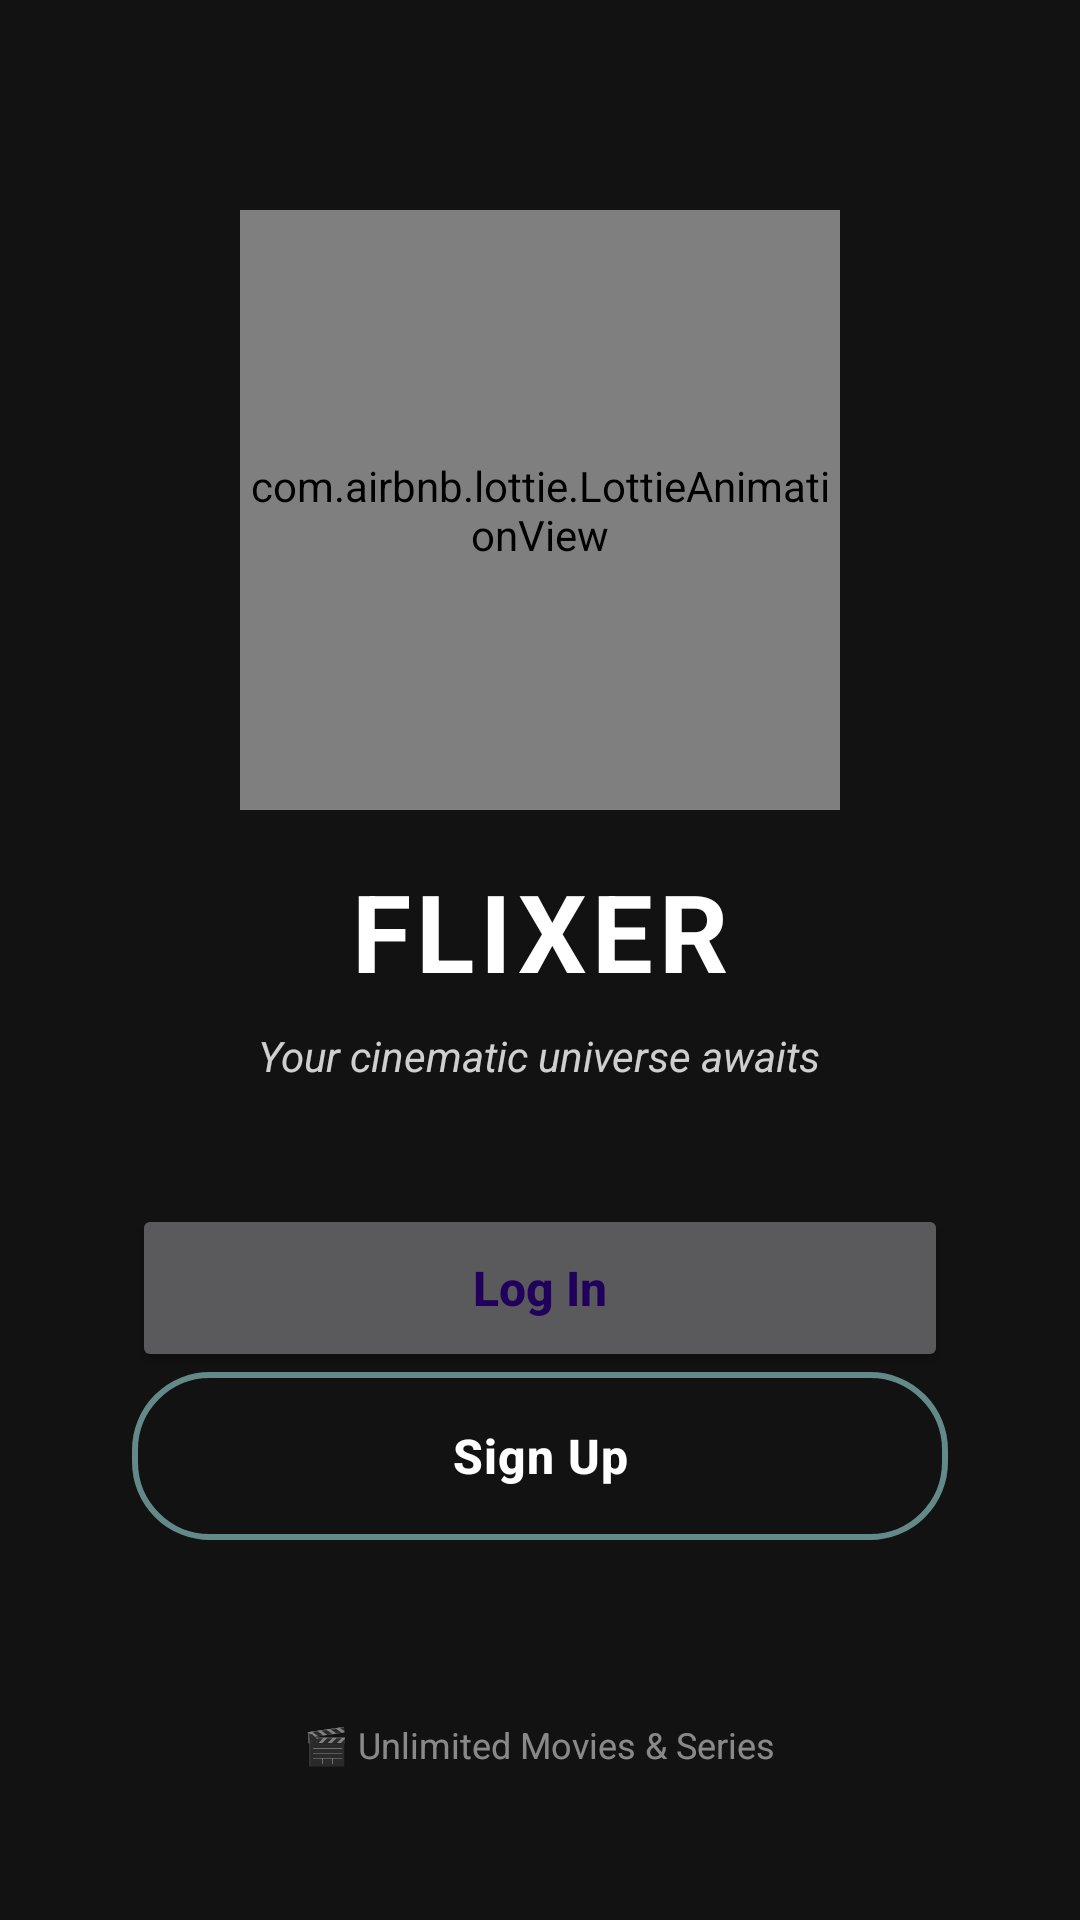

Produce the Android XML layout that renders to this screen, including the resource entries it uses.
<!-- AndroidManifest.xml: application theme Theme.Flixer -->
<!-- res/layout/fragment_welcome.xml -->
<?xml version="1.0" encoding="utf-8"?>
<ScrollView xmlns:android="http://schemas.android.com/apk/res/android"
    xmlns:app="http://schemas.android.com/apk/res-auto"
    android:layout_width="match_parent"
    android:layout_height="match_parent"
    android:padding="24dp"
    android:background="@color/md_theme_background"
    android:fitsSystemWindows="true">

    <LinearLayout
        android:layout_width="match_parent"
        android:layout_height="wrap_content"
        android:orientation="vertical"
        android:gravity="center_horizontal"
        android:layout_gravity="center_vertical">

        
        <com.airbnb.lottie.LottieAnimationView
            android:id="@+id/animationView"
            android:layout_width="200dp"
            android:layout_height="200dp"
            android:layout_marginTop="40dp"
            app:lottie_autoPlay="true"
            app:lottie_loop="true" />

        
        <TextView
            android:id="@+id/appTitle"
            android:layout_width="wrap_content"
            android:layout_height="wrap_content"
            android:text="FLIXER"
            android:textColor="@color/white"
            android:textSize="36sp"
            android:textStyle="bold"
            android:letterSpacing="0.05"
            android:layout_marginTop="16dp"
            android:textAllCaps="true" />

        
        <TextView
            android:id="@+id/tagline"
            android:layout_width="wrap_content"
            android:layout_height="wrap_content"
            android:text="Your cinematic universe awaits"
            android:textColor="#CCFFFFFF"
            android:textSize="14sp"
            android:textStyle="italic"
            android:layout_marginTop="8dp"
            android:layout_marginBottom="40dp" />

        <LinearLayout
            android:layout_width="match_parent"
            android:layout_height="wrap_content"
            android:orientation="vertical"
            android:paddingHorizontal="20dp">

            

            
            <Button
                android:id="@+id/btnLogin"
                android:layout_width="match_parent"
                android:layout_height="56dp"
                android:text="Log In"
                android:textAllCaps="false"
                android:textColor="@color/md_theme_onPrimaryContainer"
                android:textSize="16sp"
                android:textStyle="bold"
                android:visibility="visible" />

            <Button
                android:id="@+id/btnSignUp"
                android:layout_width="match_parent"
                android:layout_height="56dp"
                android:text="Sign Up"
                android:textAllCaps="false"
                android:textSize="16sp"
                android:textStyle="bold"
                android:background="@drawable/button_glass_outline"
                android:textColor="@color/white"
                android:letterSpacing="0.02"
                android:visibility="visible" />

        </LinearLayout>

        
        <TextView
            android:layout_width="wrap_content"
            android:layout_height="wrap_content"
            android:text="🎬 Unlimited Movies &amp; Series"
            android:textColor="#80FFFFFF"
            android:textSize="12sp"
            android:layout_marginTop="60dp"
            android:layout_marginBottom="20dp" />

    </LinearLayout>

</ScrollView>
<!-- resources referenced by this layout -->
<resources>
  <color name="md_theme_background">#FF121212</color>
  <color name="md_theme_onPrimaryContainer">#FF21005D</color>
  <color name="white">#FFFFFFFF</color>
  <!-- drawable button_glass_outline (drawable) -->
  <?xml version="1.0" encoding="utf-8"?>
  <shape xmlns:android="http://schemas.android.com/apk/res/android">
      <stroke
          android:width="2dp"
          android:color="#80B3FFFF" />
      <corners android:radius="25dp" />
      <solid android:color="#10111B2A" />
  </shape>
  <style name="Theme.Flixer" parent="Theme.Material3.Dark.NoActionBar">
          
          
          <item name="colorPrimary">@color/crystal_blue</item>
          <item name="colorOnPrimary">@color/md_theme_onPrimary</item>
          <item name="colorPrimaryContainer">@color/md_theme_primaryContainer</item>
          <item name="colorOnPrimaryContainer">@color/md_theme_onPrimaryContainer</item>
  
          <item name="colorSecondary">@color/md_theme_secondary</item>
          <item name="colorOnSecondary">@color/md_theme_onSecondary</item>
          <item name="colorSecondaryContainer">@color/md_theme_secondaryContainer</item>
          <item name="colorOnSecondaryContainer">@color/md_theme_onSecondaryContainer</item>
  
          <item name="android:statusBarColor">@color/md_theme_primary</item>
          <item name="android:navigationBarColor">@color/md_theme_background</item>
          <item name="android:windowLightStatusBar">false</item>
  
          <item name="android:colorBackground">@color/md_theme_background</item>
          <item name="colorSurface">@color/md_theme_surface</item>
          <item name="colorOnSurface">@color/md_theme_onSurface</item>
          <item name="colorError">@color/md_theme_error</item>
          <item name="colorOnError">@color/md_theme_onError</item>
  
          <item name="android:windowBackground">@color/md_theme_background</item>
      </style>
  <color name="crystal_blue">#0288D1</color>
  <color name="md_theme_onPrimary">#FFFFFFFF</color>
  <color name="md_theme_primaryContainer">#FFEADDFF</color>
  <color name="md_theme_secondary">#FF625B71</color>
  <color name="md_theme_onSecondary">#FFFFFFFF</color>
  <color name="md_theme_secondaryContainer">#FFE8DEF8</color>
  <color name="md_theme_onSecondaryContainer">#FF1D192B</color>
  <color name="md_theme_primary">#FF6750A4</color>
  <color name="md_theme_surface">#FF1E1E1E</color>
  <color name="md_theme_onSurface">#FFE6E1E5</color>
  <color name="md_theme_error">#FFB3261E</color>
  <color name="md_theme_onError">#FFFFFFFF</color>
</resources>
